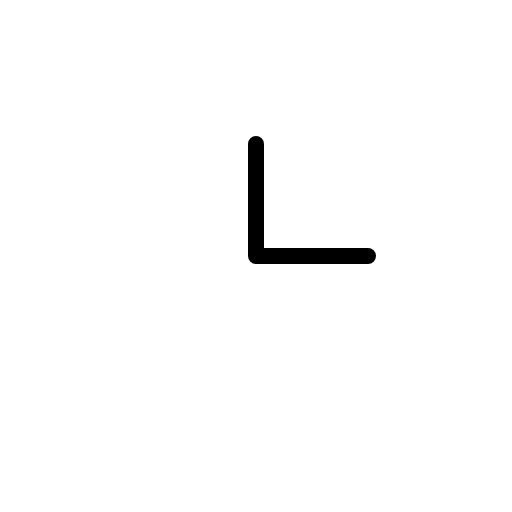
t = 0.00 s
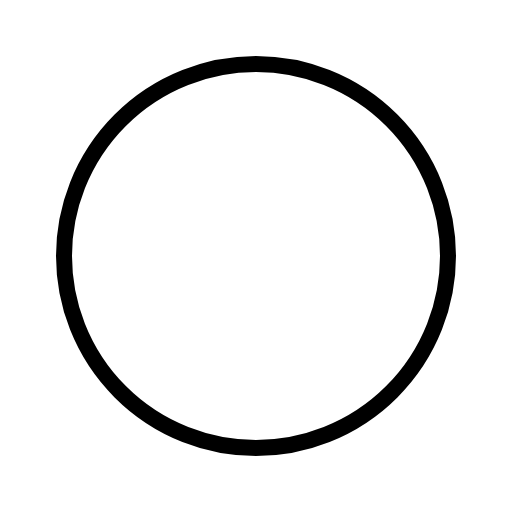
t = 0.30 s
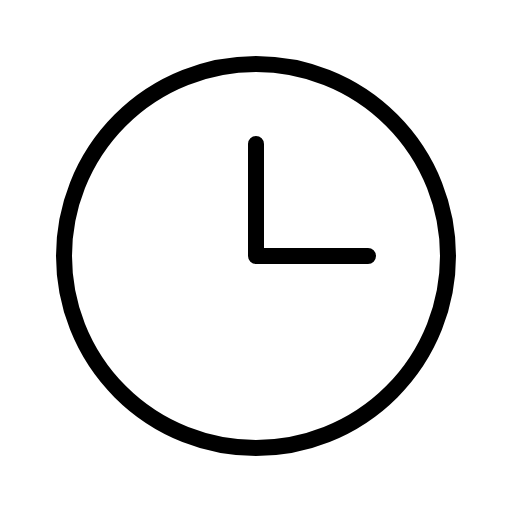
t = 0.68 s
t = 1.05 s: frame unchanged from t = 0.68 s, image omitted
t = 1.43 s: frame unchanged from t = 0.68 s, image omitted

The animated SVG that drew these frames (rendered in a browser with its animation timeline set to each time). Animation: 1 CSS @keyframes rule; one cycle of 1.80 s, repeats indefinitely.

<svg xmlns="http://www.w3.org/2000/svg" viewBox="0 0 256 256">
  <style>
    .draw-line {
      stroke-dasharray: 2000;
      stroke-dashoffset: 0;
    }
    svg:hover .draw-line {
      animation: phosphor-draw-in 1.5s ease-in-out infinite alternate;
    }
    @keyframes phosphor-draw-in {
      0%   { stroke-dashoffset: 2000; }
      100% { stroke-dashoffset: 0; }
    }
  </style><rect width="256" height="256" fill="none"/><circle cx="128" cy="128" r="96" fill="none" stroke="currentColor" stroke-linecap="round" stroke-linejoin="round" stroke-width="8" class="draw-line" pathLength="1" style="animation-delay: 0s"/><polyline points="128 72 128 128 184 128" fill="none" stroke="currentColor" stroke-linecap="round" stroke-linejoin="round" stroke-width="8" class="draw-line" pathLength="1" style="animation-delay: 0.3s"/></svg>
